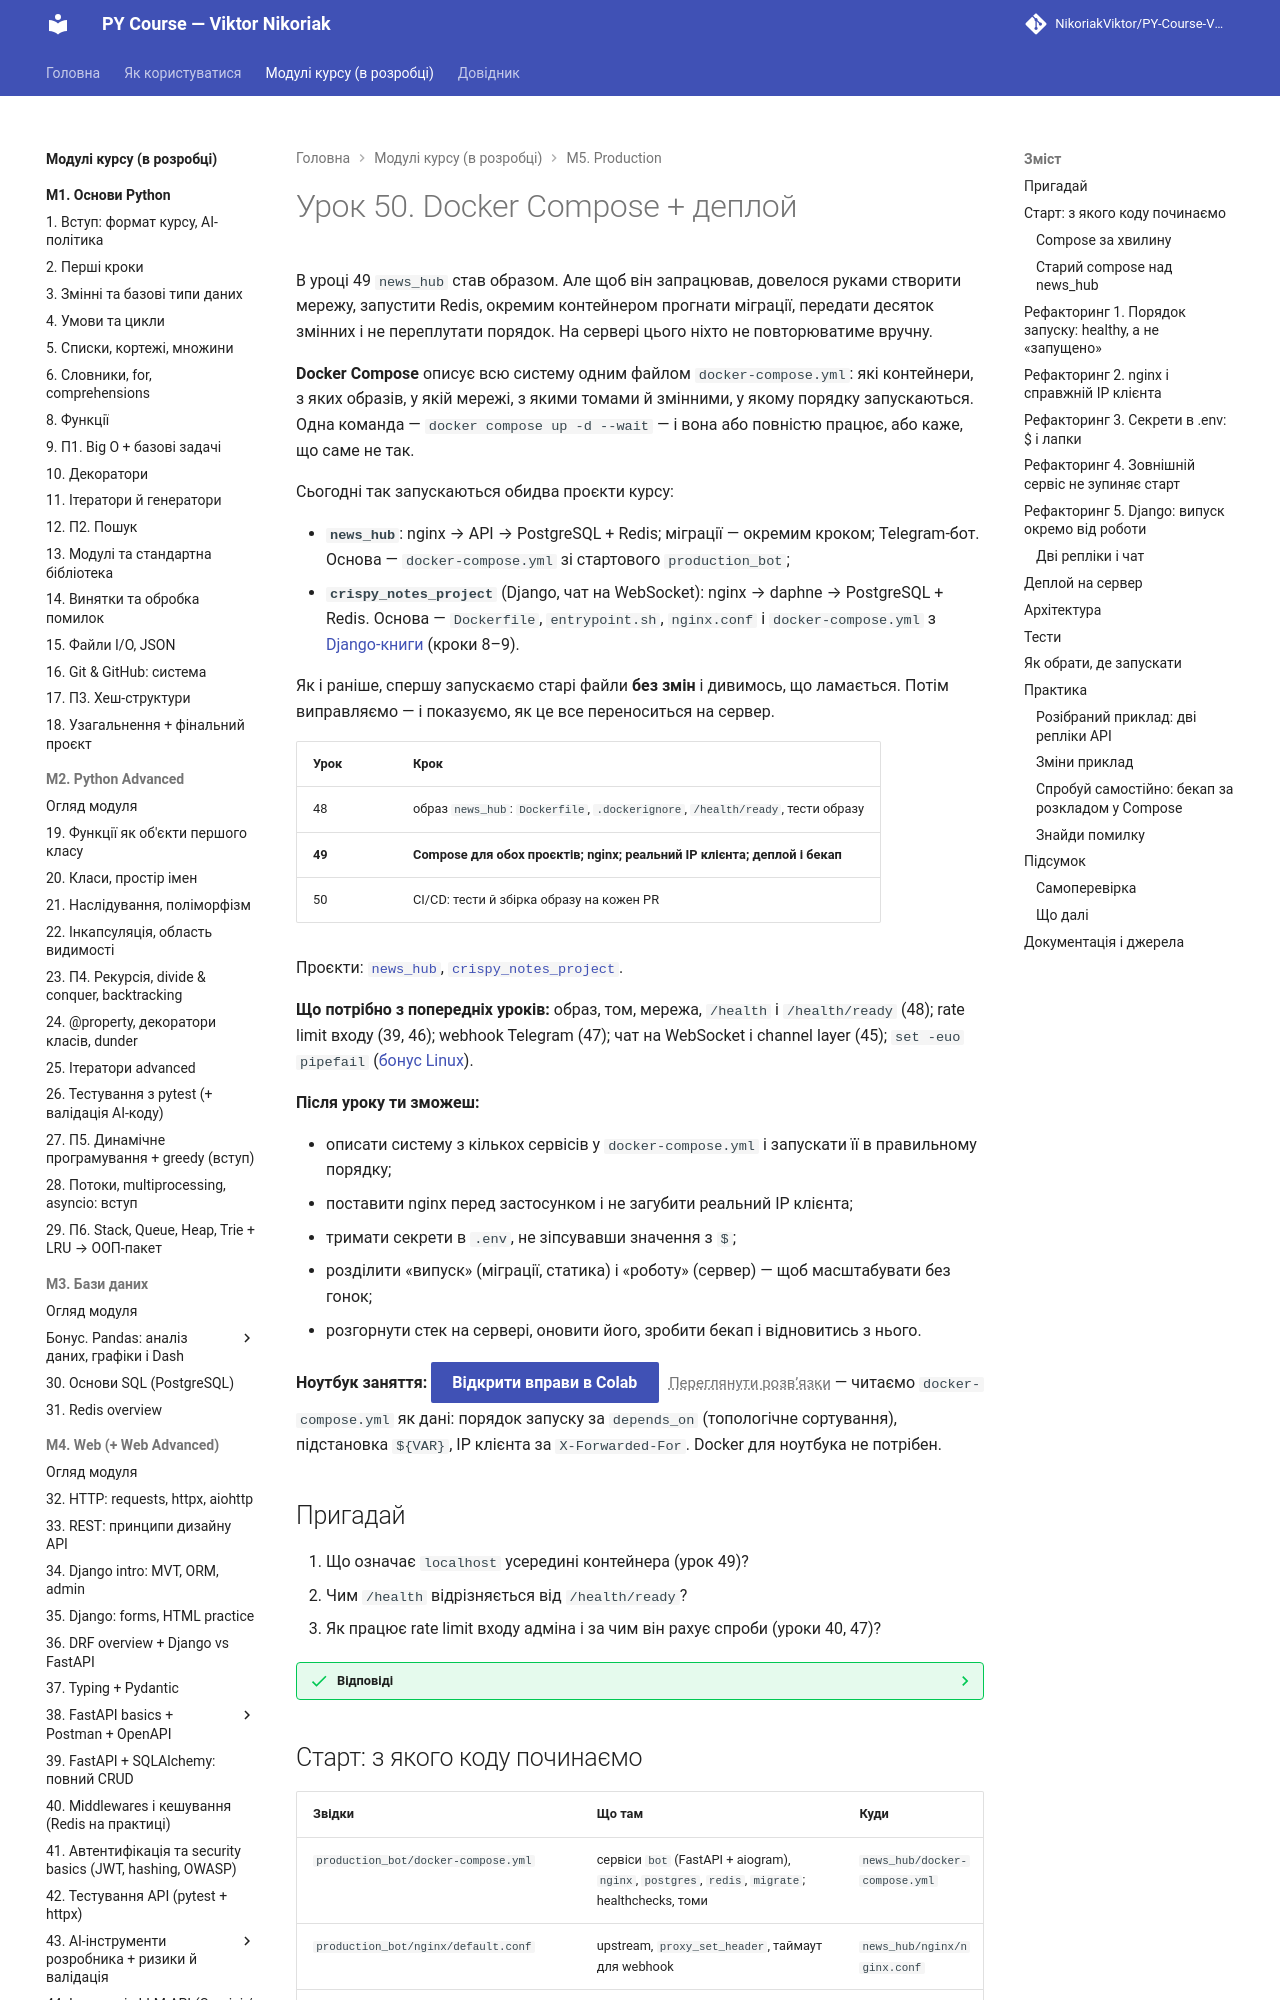

repository: OleksandrStohnii/PY-Course-Victor-Nikoriak-22-09-2026 · page: modules/m5/lesson_50/index.html · generator: mkdocs

# Урок 50. Docker Compose + деплой

В уроці 49 `news_hub` став образом. Але щоб він запрацював, довелося руками створити мережу, запустити Redis, окремим контейнером прогнати міграції, передати десяток змінних і не переплутати порядок. На сервері цього ніхто не повторюватиме вручну.

**Docker Compose** описує всю систему одним файлом `docker-compose.yml`: які контейнери, з яких образів, у якій мережі, з якими томами й змінними, у якому порядку запускаються. Одна команда — `docker compose up -d --wait` — і вона або повністю працює, або каже, що саме не так.

Сьогодні так запускаються обидва проєкти курсу:

- **`news_hub`**: nginx → API → PostgreSQL + Redis; міграції — окремим кроком; Telegram-бот. Основа — `docker-compose.yml` зі стартового `production_bot`;
- **`crispy_notes_project`** (Django, чат на WebSocket): nginx → daphne → PostgreSQL + Redis. Основа — `Dockerfile`, `entrypoint.sh`, `nginx.conf` і `docker-compose.yml` з [Django-книги](https://nikoriakviktor.github.io/notes_chat_app/) (кроки 8–9).

Як і раніше, спершу запускаємо старі файли **без змін** і дивимось, що ламається. Потім виправляємо — і показуємо, як це все переноситься на сервер.

| Урок | Крок |
|---|---|
| 48 | образ `news_hub`: `Dockerfile`, `.dockerignore`, `/health/ready`, тести образу |
| **49** | **Compose для обох проєктів; nginx; реальний IP клієнта; деплой і бекап** |
| 50 | CI/CD: тести й збірка образу на кожен PR |

Проєкти: [`news_hub`](https://github.com/NikoriakViktor/PY-Course-Victor-Nikoriak-22-09-2026/tree/main/module_5/lessons/lesson_50_compose_deploy/news_hub), [`crispy_notes_project`](https://github.com/NikoriakViktor/PY-Course-Victor-Nikoriak-22-09-2026/tree/main/module_5/lessons/lesson_50_compose_deploy/crispy_notes_project).

**Що потрібно з попередніх уроків:** образ, том, мережа, `/health` і `/health/ready` (48); rate limit входу (39, 46); webhook Telegram (47); чат на WebSocket і channel layer (45); `set -euo pipefail` ([бонус Linux](bonus_linux.md#pipes)).

**Після уроку ти зможеш:**

- описати систему з кількох сервісів у `docker-compose.yml` і запускати її в правильному порядку;
- поставити nginx перед застосунком і не загубити реальний IP клієнта;
- тримати секрети в `.env`, не зіпсувавши значення з `$`;
- розділити «випуск» (міграції, статика) і «роботу» (сервер) — щоб масштабувати без гонок;
- розгорнути стек на сервері, оновити його, зробити бекап і відновитись з нього.

**Ноутбук заняття:** [Відкрити вправи в Colab](https://colab.research.google.com/github/NikoriakViktor/PY-Course-Victor-Nikoriak-22-09-2026/blob/main/module_5/lessons/lesson_50_compose_deploy/note_lesson_50_compose_student.ipynb){ .md-button .md-button--primary } [Переглянути розв’язки](https://github.com/NikoriakViktor/PY-Course-Victor-Nikoriak-22-09-2026/blob/main/module_5/lessons/lesson_50_compose_deploy/note_lesson_50_compose.ipynb){ .solutions-link } — читаємо `docker-compose.yml` як дані: порядок запуску за `depends_on` (топологічне сортування), підстановка `${VAR}`, IP клієнта за `X-Forwarded-For`. Docker для ноутбука не потрібен.

## Пригадай

1. Що означає `localhost` усередині контейнера (урок 49)?
2. Чим `/health` відрізняється від `/health/ready`?
3. Як працює rate limit входу адміна і за чим він рахує спроби (уроки 40, 47)?

??? success "Відповіді"

    1. Сам контейнер. Інші контейнери — за іменем у спільній мережі.
    2. `/health` — процес відповідає (його питає HEALTHCHECK образу); `/health/ready` — ще й база й Redis доступні, інакше 503.
    3. Лічильник у Redis за ключем `rate:login:<IP клієнта>`: 5 спроб за 300 с, далі 429. IP береться з `request.client.host`.
